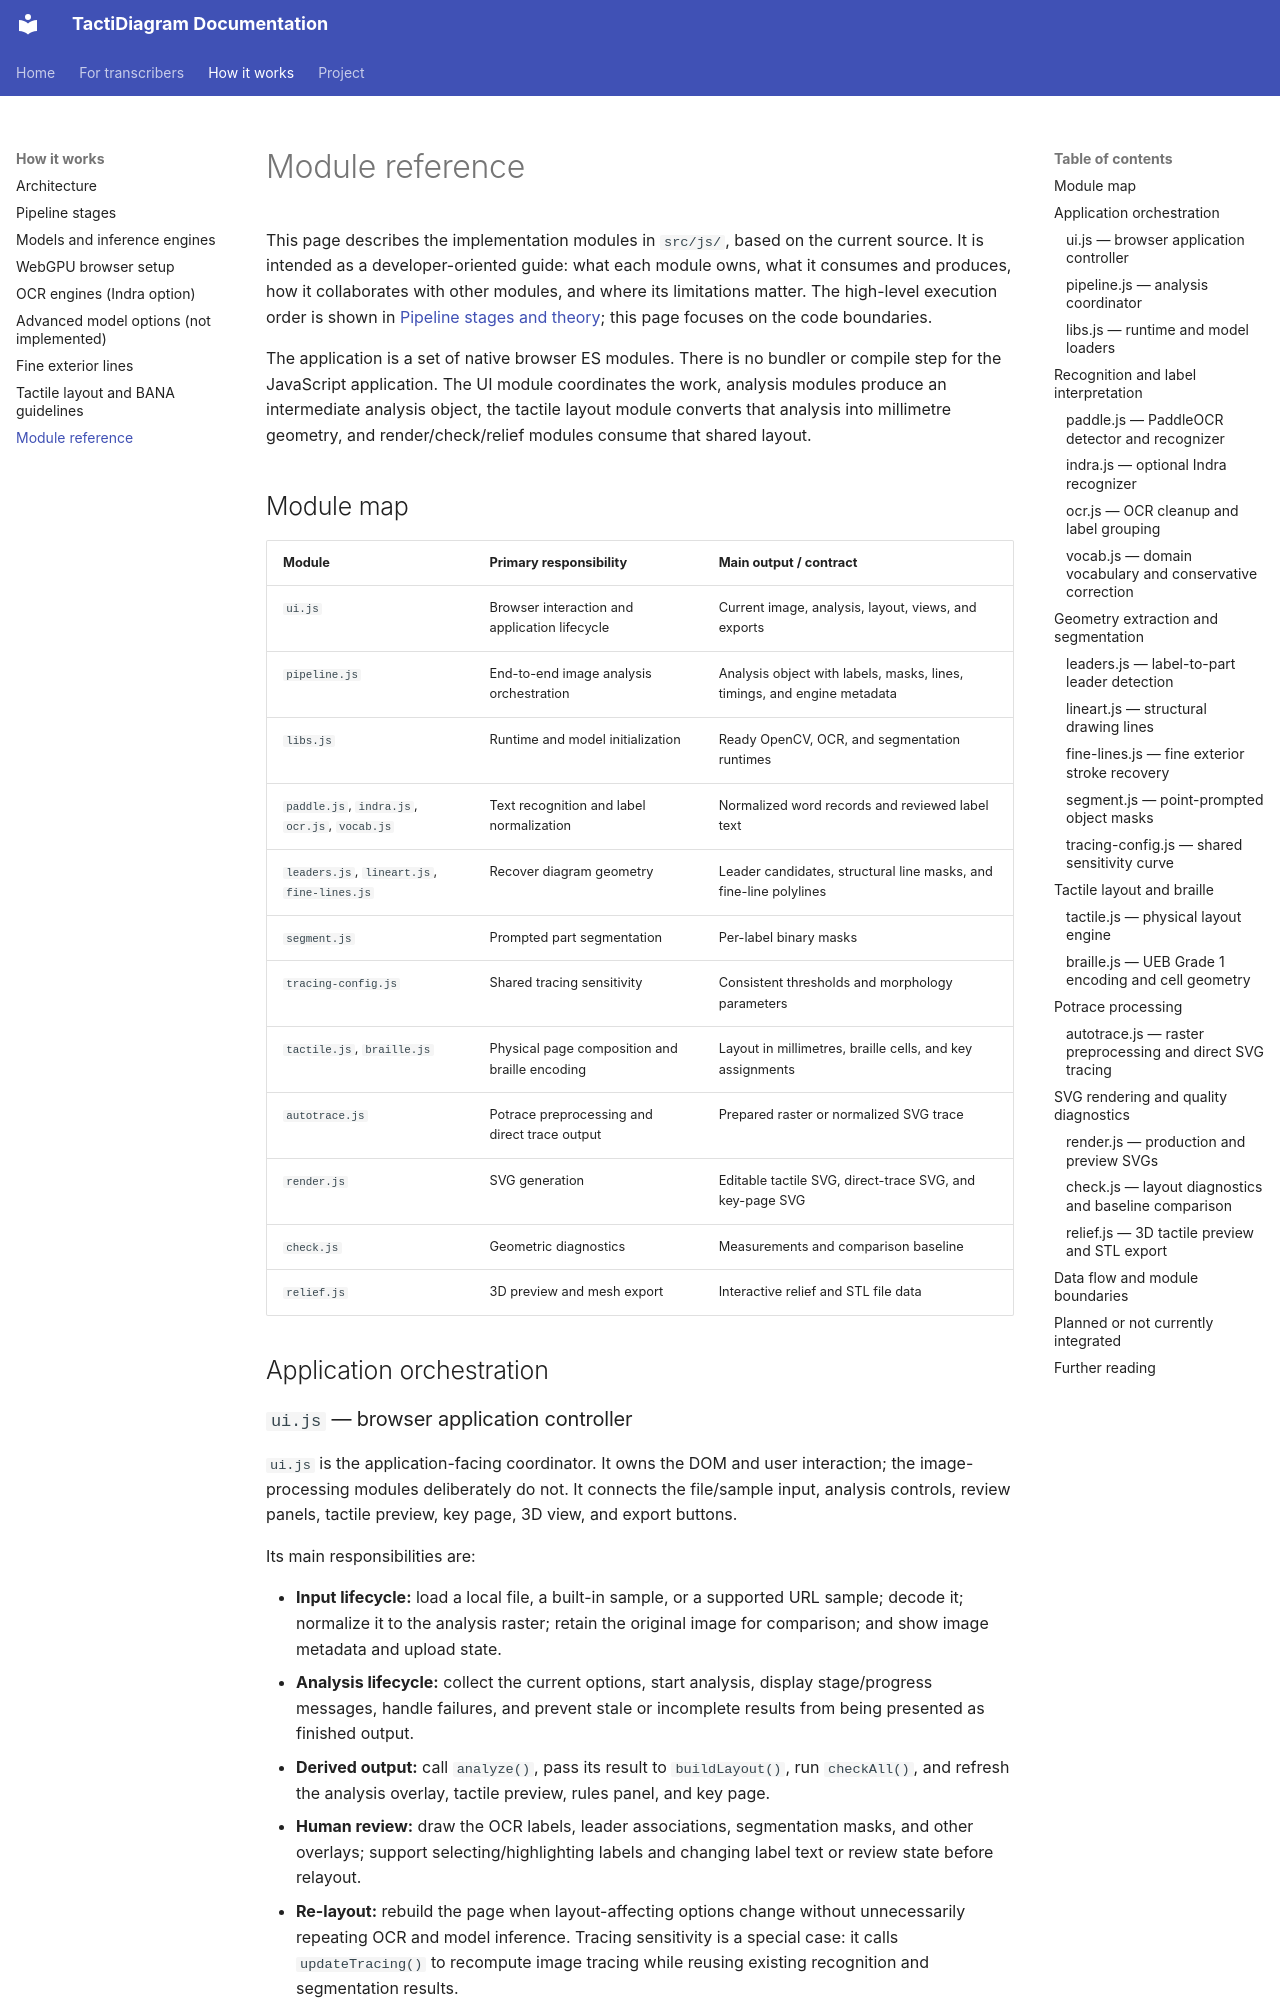

repository: mrhunsaker/TactiDiagram · page: modules/index.html · generator: mkdocs

# Module reference

This page describes the implementation modules in `src/js/`, based on the current source. It is intended as a developer-oriented guide: what each module owns, what it consumes and produces, how it collaborates with other modules, and where its limitations matter. The high-level execution order is shown in [Pipeline stages and theory](pipeline.md); this page focuses on the code boundaries.

The application is a set of native browser ES modules. There is no bundler or compile step for the JavaScript application. The UI module coordinates the work, analysis modules produce an intermediate analysis object, the tactile layout module converts that analysis into millimetre geometry, and render/check/relief modules consume that shared layout.

## Module map

| Module | Primary responsibility | Main output / contract |
|---|---|---|
| `ui.js` | Browser interaction and application lifecycle | Current image, analysis, layout, views, and exports |
| `pipeline.js` | End-to-end image analysis orchestration | Analysis object with labels, masks, lines, timings, and engine metadata |
| `libs.js` | Runtime and model initialization | Ready OpenCV, OCR, and segmentation runtimes |
| `paddle.js`, `indra.js`, `ocr.js`, `vocab.js` | Text recognition and label normalization | Normalized word records and reviewed label text |
| `leaders.js`, `lineart.js`, `fine-lines.js` | Recover diagram geometry | Leader candidates, structural line masks, and fine-line polylines |
| `segment.js` | Prompted part segmentation | Per-label binary masks |
| `tracing-config.js` | Shared tracing sensitivity | Consistent thresholds and morphology parameters |
| `tactile.js`, `braille.js` | Physical page composition and braille encoding | Layout in millimetres, braille cells, and key assignments |
| `autotrace.js` | Potrace preprocessing and direct trace output | Prepared raster or normalized SVG trace |
| `render.js` | SVG generation | Editable tactile SVG, direct-trace SVG, and key-page SVG |
| `check.js` | Geometric diagnostics | Measurements and comparison baseline |
| `relief.js` | 3D preview and mesh export | Interactive relief and STL file data |

## Application orchestration

### `ui.js` — browser application controller

`ui.js` is the application-facing coordinator. It owns the DOM and user interaction; the image-processing modules deliberately do not. It connects the file/sample input, analysis controls, review panels, tactile preview, key page, 3D view, and export buttons.

Its main responsibilities are:

- **Input lifecycle:** load a local file, a built-in sample, or a supported URL sample; decode it; normalize it to the analysis raster; retain the original image for comparison; and show image metadata and upload state.
- **Analysis lifecycle:** collect the current options, start analysis, display stage/progress messages, handle failures, and prevent stale or incomplete results from being presented as finished output.
- **Derived output:** call `analyze()`, pass its result to `buildLayout()`, run `checkAll()`, and refresh the analysis overlay, tactile preview, rules panel, and key page.
- **Human review:** draw the OCR labels, leader associations, segmentation masks, and other overlays; support selecting/highlighting labels and changing label text or review state before relayout.
- **Re-layout:** rebuild the page when layout-affecting options change without unnecessarily repeating OCR and model inference. Tracing sensitivity is a special case: it calls `updateTracing()` to recompute image tracing while reusing existing recognition and segmentation results.
- **Export and print:** request SVG and other output formats, route file saving and print handoff through the appropriate browser or Neutralino path, and keep preview-only elements separate from production artwork.
- **Optional desktop integration:** detect the Neutralino runtime dynamically. In a normal browser, standard browser download/open behavior remains active; in the packaged desktop shell, native save and print handoff APIs are used.

The UI is intentionally the only module that manipulates application DOM state. It should orchestrate modules and display their results rather than duplicate image-processing or tactile-layout algorithms.
